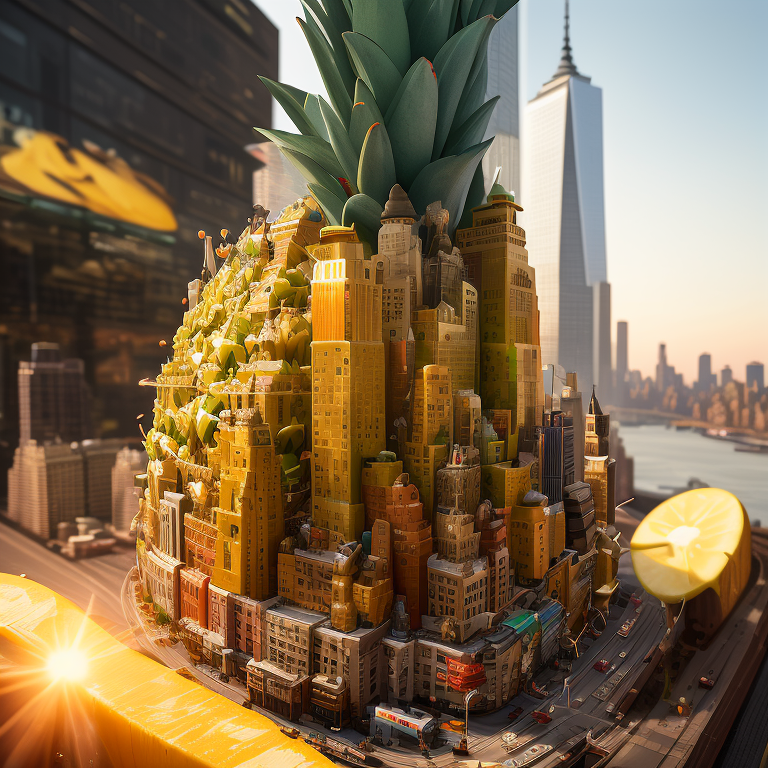
Generation parameters embedded in this image by AUTOMATIC1111 Stable Diffusion web UI or a fork of it (Forge, ...) (PNG 'parameters' text chunk):
[macro picture of a pineapple, zoomcore:photo of new york at sunrise:0.3], masterpiece, trending on artstation[:, extremely detailed, hyperrealistic, 8k:0.5]
Negative prompt: lowres, bad anatomy, bad hands, cropped, worst quality, grayscale
Steps: 30, Sampler: DPM2 Karras, CFG scale: 7, Seed: 2345285976, Face restoration: CodeFormer, Size: 768x768, Model hash: ed989d673d, Model: DreamShaper_7_pruned, Clip skip: 2, fabric_start: 0, fabric_end: 0.8, fabric_min_weight: 0, fabric_max_weight: 0.6, fabric_neg_scale: 0.5, fabric_pos_images: ["756740032ac57ba4.png"], fabric_neg_images: [], fabric_feedback_during_high_res_fix: False, fabric_tome_enabled: False, fabric_tome_ratio: 0.5, fabric_tome_max_tokens: 8192, fabric_tome_seed: 4293878691, Version: v1.5.1